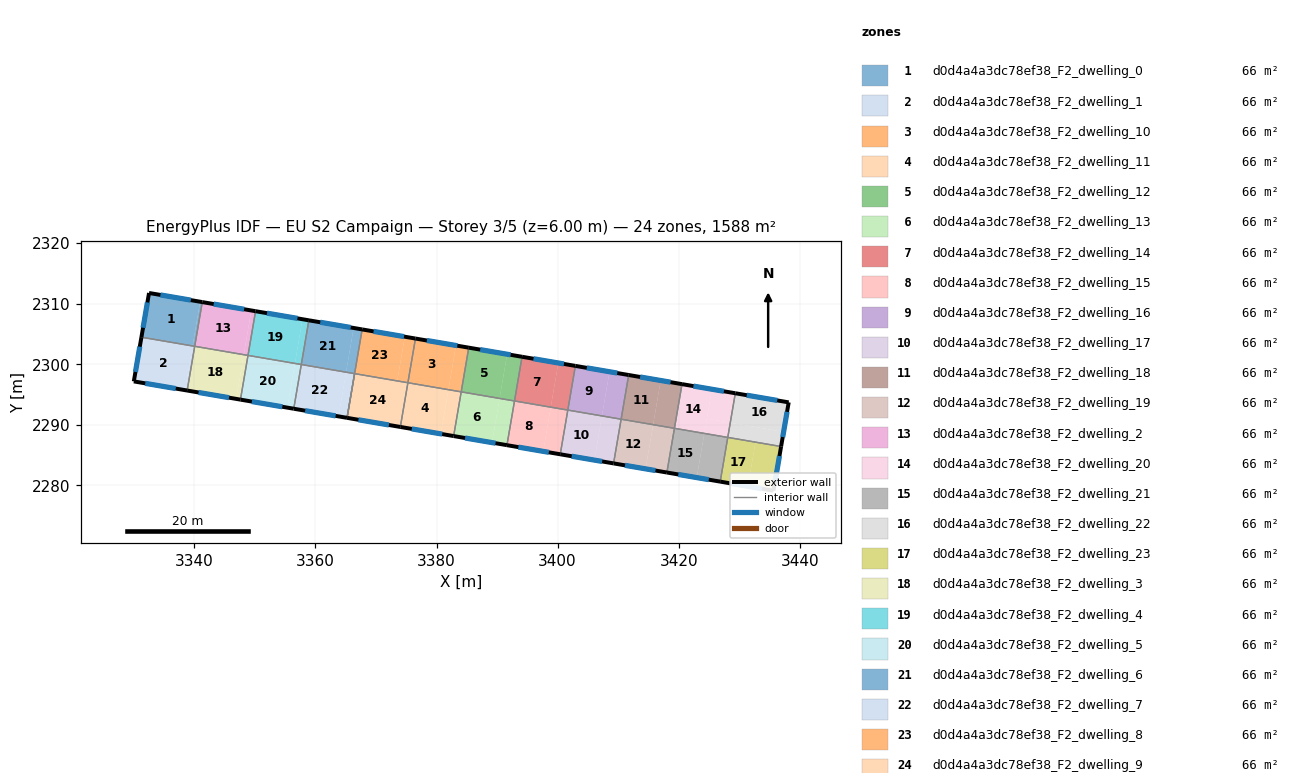
=== STOREY PLAN SPEC (per zone: floor XY polygon, exterior-wall plan segments, windows/doors) ===
zone 1: d0d4a4a3dc78ef38_F2_dwelling_0  (66.2 m²)
  floor: (3340.95, 2310.33) (3339.70, 2303.03) (3331.25, 2304.47) (3332.51, 2311.78)
  floor: (3341.30, 2310.27) (3340.06, 2302.97) (3339.70, 2303.03) (3340.95, 2310.33)
  exterior wall: (3332.51, 2311.78) – (3331.25, 2304.47)  [7.4 m]
    window: (3332.24, 2310.21) – (3331.52, 2306.03)  [7.3 m²]
  exterior wall: (3341.30, 2310.27) – (3332.51, 2311.78)  [8.9 m]
    window: (3339.42, 2310.59) – (3334.39, 2311.45)  [8.7 m²]
  interior walls: 2
zone 2: d0d4a4a3dc78ef38_F2_dwelling_1  (66.2 m²)
  floor: (3339.70, 2303.02) (3338.46, 2295.72) (3330.00, 2297.17) (3331.25, 2304.47)
  floor: (3340.05, 2302.96) (3338.81, 2295.66) (3338.46, 2295.72) (3339.70, 2303.02)
  exterior wall: (3331.25, 2304.47) – (3330.00, 2297.17)  [7.4 m]
    window: (3330.98, 2302.91) – (3330.27, 2298.73)  [7.3 m²]
  exterior wall: (3330.00, 2297.17) – (3338.81, 2295.66)  [8.9 m]
    window: (3331.88, 2296.85) – (3336.92, 2295.99)  [8.8 m²]
  interior walls: 2
zone 3: d0d4a4a3dc78ef38_F2_dwelling_10  (66.2 m²)
  floor: (3383.22, 2303.10) (3381.97, 2295.80) (3375.27, 2296.95) (3376.52, 2304.25)
  floor: (3385.33, 2302.74) (3384.08, 2295.44) (3381.97, 2295.80) (3383.22, 2303.10)
  exterior wall: (3385.33, 2302.74) – (3376.52, 2304.25)  [8.9 m]
    window: (3383.44, 2303.07) – (3378.41, 2303.93)  [8.8 m²]
  interior walls: 3
zone 4: d0d4a4a3dc78ef38_F2_dwelling_11  (66.2 m²)
  floor: (3381.97, 2295.80) (3380.72, 2288.50) (3374.03, 2289.65) (3375.27, 2296.95)
  floor: (3384.08, 2295.44) (3382.83, 2288.14) (3380.72, 2288.50) (3381.97, 2295.80)
  exterior wall: (3374.03, 2289.64) – (3382.83, 2288.14)  [8.9 m]
    window: (3375.91, 2289.32) – (3380.94, 2288.46)  [8.8 m²]
  interior walls: 3
zone 5: d0d4a4a3dc78ef38_F2_dwelling_12  (66.2 m²)
  floor: (3391.67, 2301.66) (3390.42, 2294.36) (3384.08, 2295.44) (3385.33, 2302.74)
  floor: (3394.14, 2301.24) (3392.89, 2293.94) (3390.42, 2294.36) (3391.67, 2301.66)
  exterior wall: (3394.14, 2301.24) – (3385.33, 2302.74)  [8.9 m]
    window: (3392.25, 2301.56) – (3387.22, 2302.42)  [8.8 m²]
  interior walls: 3
zone 6: d0d4a4a3dc78ef38_F2_dwelling_13  (66.2 m²)
  floor: (3390.42, 2294.36) (3389.17, 2287.06) (3382.83, 2288.14) (3384.08, 2295.44)
  floor: (3392.89, 2293.94) (3391.64, 2286.63) (3389.17, 2287.06) (3390.42, 2294.36)
  exterior wall: (3382.83, 2288.14) – (3391.64, 2286.63)  [8.9 m]
    window: (3384.72, 2287.82) – (3389.75, 2286.96)  [8.8 m²]
  interior walls: 3
zone 7: d0d4a4a3dc78ef38_F2_dwelling_14  (66.2 m²)
  floor: (3400.12, 2300.21) (3398.88, 2292.91) (3392.89, 2293.94) (3394.14, 2301.24)
  floor: (3402.94, 2299.73) (3401.69, 2292.43) (3398.88, 2292.91) (3400.12, 2300.21)
  exterior wall: (3402.94, 2299.73) – (3394.14, 2301.24)  [8.9 m]
    window: (3401.05, 2300.05) – (3396.02, 2300.91)  [8.8 m²]
  interior walls: 3
zone 8: d0d4a4a3dc78ef38_F2_dwelling_15  (66.2 m²)
  floor: (3398.87, 2292.91) (3397.63, 2285.61) (3391.64, 2286.63) (3392.89, 2293.94)
  floor: (3401.69, 2292.43) (3400.44, 2285.13) (3397.63, 2285.61) (3398.87, 2292.91)
  exterior wall: (3391.64, 2286.63) – (3400.44, 2285.13)  [8.9 m]
    window: (3393.52, 2286.31) – (3398.56, 2285.45)  [8.8 m²]
  interior walls: 3
zone 9: d0d4a4a3dc78ef38_F2_dwelling_16  (66.2 m²)
  floor: (3408.58, 2298.77) (3407.33, 2291.47) (3401.69, 2292.43) (3402.94, 2299.73)
  floor: (3411.75, 2298.22) (3410.50, 2290.92) (3407.33, 2291.47) (3408.58, 2298.77)
  exterior wall: (3411.75, 2298.22) – (3402.94, 2299.73)  [8.9 m]
    window: (3409.86, 2298.55) – (3404.83, 2299.41)  [8.8 m²]
  interior walls: 3
zone 10: d0d4a4a3dc78ef38_F2_dwelling_17  (66.2 m²)
  floor: (3407.33, 2291.47) (3406.08, 2284.17) (3400.44, 2285.13) (3401.69, 2292.43)
  floor: (3410.50, 2290.92) (3409.25, 2283.62) (3406.08, 2284.17) (3407.33, 2291.47)
  exterior wall: (3400.44, 2285.13) – (3409.25, 2283.62)  [8.9 m]
    window: (3402.33, 2284.81) – (3407.37, 2283.95)  [8.8 m²]
  interior walls: 3
zone 11: d0d4a4a3dc78ef38_F2_dwelling_18  (66.2 m²)
  floor: (3417.03, 2297.32) (3415.79, 2290.02) (3410.50, 2290.92) (3411.75, 2298.22)
  floor: (3420.56, 2296.72) (3419.31, 2289.42) (3415.79, 2290.02) (3417.03, 2297.32)
  exterior wall: (3420.56, 2296.72) – (3411.75, 2298.22)  [8.9 m]
    window: (3418.67, 2297.04) – (3413.64, 2297.90)  [8.8 m²]
  interior walls: 3
zone 12: d0d4a4a3dc78ef38_F2_dwelling_19  (66.2 m²)
  floor: (3415.79, 2290.02) (3414.54, 2282.72) (3409.25, 2283.62) (3410.50, 2290.92)
  floor: (3419.31, 2289.42) (3418.06, 2282.12) (3414.54, 2282.72) (3415.79, 2290.02)
  exterior wall: (3409.25, 2283.62) – (3418.06, 2282.12)  [8.9 m]
    window: (3411.14, 2283.30) – (3416.17, 2282.44)  [8.8 m²]
  interior walls: 3
zone 13: d0d4a4a3dc78ef38_F2_dwelling_2  (66.2 m²)
  floor: (3349.40, 2308.89) (3348.16, 2301.58) (3340.06, 2302.97) (3341.30, 2310.27)
  floor: (3350.11, 2308.77) (3348.86, 2301.46) (3348.16, 2301.58) (3349.40, 2308.89)
  exterior wall: (3350.11, 2308.77) – (3341.30, 2310.27)  [8.9 m]
    window: (3348.22, 2309.09) – (3343.19, 2309.95)  [8.8 m²]
  interior walls: 3
zone 14: d0d4a4a3dc78ef38_F2_dwelling_20  (66.2 m²)
  floor: (3425.49, 2295.87) (3424.24, 2288.58) (3419.31, 2289.42) (3420.56, 2296.72)
  floor: (3429.36, 2295.21) (3428.53, 2290.35) (3424.66, 2291.01) (3425.49, 2295.87)
  floor: (3428.53, 2290.35) (3428.12, 2287.91) (3424.24, 2288.58) (3424.66, 2291.01)
  exterior wall: (3429.36, 2295.21) – (3420.56, 2296.72)  [8.9 m]
    window: (3427.48, 2295.53) – (3422.44, 2296.40)  [8.8 m²]
  interior walls: 3
zone 15: d0d4a4a3dc78ef38_F2_dwelling_21  (66.2 m²)
  floor: (3428.12, 2287.91) (3426.87, 2280.61) (3422.99, 2281.28) (3424.24, 2288.58)
  floor: (3424.24, 2288.58) (3422.99, 2281.28) (3418.06, 2282.12) (3419.31, 2289.42)
  exterior wall: (3418.06, 2282.12) – (3426.87, 2280.61)  [8.9 m]
    window: (3419.95, 2281.80) – (3424.98, 2280.94)  [8.8 m²]
  interior walls: 3
zone 16: d0d4a4a3dc78ef38_F2_dwelling_22  (66.2 m²)
  floor: (3438.18, 2293.70) (3437.34, 2288.84) (3428.53, 2290.35) (3429.36, 2295.21)
  floor: (3437.34, 2288.84) (3436.93, 2286.41) (3428.12, 2287.92) (3428.53, 2290.35)
  exterior wall: (3436.93, 2286.41) – (3438.18, 2293.70)  [7.4 m]
    window: (3437.20, 2287.97) – (3437.91, 2292.14)  [7.3 m²]
  exterior wall: (3438.18, 2293.70) – (3429.36, 2295.21)  [8.9 m]
    window: (3436.29, 2294.03) – (3431.25, 2294.89)  [8.8 m²]
  interior walls: 2
zone 17: d0d4a4a3dc78ef38_F2_dwelling_23  (66.2 m²)
  floor: (3432.70, 2287.13) (3431.45, 2279.83) (3426.87, 2280.61) (3428.12, 2287.91)
  floor: (3436.93, 2286.41) (3435.67, 2279.11) (3431.45, 2279.83) (3432.70, 2287.13) (3428.12, 2287.91)
  exterior wall: (3435.67, 2279.11) – (3436.93, 2286.41)  [7.4 m]
    window: (3435.94, 2280.67) – (3436.66, 2284.85)  [7.3 m²]
  exterior wall: (3426.87, 2280.61) – (3435.67, 2279.11)  [8.9 m]
    window: (3428.75, 2280.29) – (3433.78, 2279.43)  [8.8 m²]
  interior walls: 2
zone 18: d0d4a4a3dc78ef38_F2_dwelling_3  (66.2 m²)
  floor: (3348.16, 2301.58) (3346.91, 2294.28) (3338.81, 2295.66) (3340.06, 2302.97)
  floor: (3348.86, 2301.46) (3347.61, 2294.16) (3346.91, 2294.28) (3348.16, 2301.58)
  exterior wall: (3338.81, 2295.66) – (3347.61, 2294.16)  [8.9 m]
    window: (3340.69, 2295.34) – (3345.72, 2294.48)  [8.8 m²]
  interior walls: 3
zone 19: d0d4a4a3dc78ef38_F2_dwelling_4  (66.2 m²)
  floor: (3357.86, 2307.44) (3356.61, 2300.14) (3348.86, 2301.46) (3350.11, 2308.77)
  floor: (3358.91, 2307.26) (3357.66, 2299.96) (3356.61, 2300.14) (3357.86, 2307.44)
  exterior wall: (3358.91, 2307.26) – (3350.11, 2308.77)  [8.9 m]
    window: (3357.03, 2307.58) – (3351.99, 2308.44)  [8.8 m²]
  interior walls: 3
zone 20: d0d4a4a3dc78ef38_F2_dwelling_5  (66.2 m²)
  floor: (3356.61, 2300.14) (3355.36, 2292.84) (3347.61, 2294.16) (3348.86, 2301.46)
  floor: (3357.66, 2299.96) (3356.41, 2292.66) (3355.36, 2292.84) (3356.61, 2300.14)
  exterior wall: (3347.61, 2294.16) – (3356.41, 2292.66)  [8.9 m]
    window: (3349.50, 2293.84) – (3354.53, 2292.98)  [8.8 m²]
  interior walls: 3
zone 21: d0d4a4a3dc78ef38_F2_dwelling_6  (66.2 m²)
  floor: (3366.31, 2306.00) (3365.06, 2298.69) (3357.66, 2299.96) (3358.91, 2307.26)
  floor: (3367.72, 2305.75) (3366.47, 2298.45) (3365.06, 2298.69) (3366.31, 2306.00)
  exterior wall: (3367.72, 2305.75) – (3358.91, 2307.26)  [8.9 m]
    window: (3365.83, 2306.08) – (3360.80, 2306.94)  [8.8 m²]
  interior walls: 5
zone 22: d0d4a4a3dc78ef38_F2_dwelling_7  (66.2 m²)
  floor: (3365.06, 2298.69) (3363.81, 2291.39) (3356.41, 2292.66) (3357.66, 2299.96)
  floor: (3366.47, 2298.45) (3365.22, 2291.15) (3363.81, 2291.39) (3365.06, 2298.69)
  exterior wall: (3356.41, 2292.66) – (3365.22, 2291.15)  [8.9 m]
    window: (3358.30, 2292.33) – (3363.33, 2291.47)  [8.8 m²]
  interior walls: 3
zone 23: d0d4a4a3dc78ef38_F2_dwelling_8  (66.2 m²)
  floor: (3374.76, 2304.55) (3373.51, 2297.25) (3366.47, 2298.45) (3367.72, 2305.75)
  floor: (3376.52, 2304.25) (3375.27, 2296.95) (3373.51, 2297.25) (3374.76, 2304.55)
  exterior wall: (3376.52, 2304.25) – (3367.72, 2305.75)  [8.9 m]
    window: (3374.64, 2304.57) – (3369.60, 2305.43)  [8.8 m²]
  interior walls: 3
zone 24: d0d4a4a3dc78ef38_F2_dwelling_9  (66.2 m²)
  floor: (3375.27, 2296.95) (3374.03, 2289.64) (3365.22, 2291.15) (3366.47, 2298.45)
  exterior wall: (3365.22, 2291.15) – (3374.03, 2289.64)  [8.9 m]
    window: (3367.11, 2290.83) – (3372.14, 2289.97)  [8.8 m²]
  interior walls: 3

=== DERIVED (storey summary) ===
Building: EU S2 Campaign
Storey: 3 of 5  (floor level z = 6.00 m)
Storey gross floor area: 1588.2 m²
Zones on this storey: 24
  - d0d4a4a3dc78ef38_F2_dwelling_0: floor 66.2 m²; exterior wall 16.3 m (49.0 m²); 2 window(s) 16.0 m²; WWR 32.7%
  - d0d4a4a3dc78ef38_F2_dwelling_1: floor 66.2 m²; exterior wall 16.3 m (49.0 m²); 2 window(s) 16.0 m²; WWR 32.7%
  - d0d4a4a3dc78ef38_F2_dwelling_10: floor 66.2 m²; exterior wall 8.9 m (26.8 m²); 1 window(s) 8.8 m²; WWR 32.7%
  - d0d4a4a3dc78ef38_F2_dwelling_11: floor 66.2 m²; exterior wall 8.9 m (26.8 m²); 1 window(s) 8.8 m²; WWR 32.7%
  - d0d4a4a3dc78ef38_F2_dwelling_12: floor 66.2 m²; exterior wall 8.9 m (26.8 m²); 1 window(s) 8.8 m²; WWR 32.7%
  - d0d4a4a3dc78ef38_F2_dwelling_13: floor 66.2 m²; exterior wall 8.9 m (26.8 m²); 1 window(s) 8.8 m²; WWR 32.7%
  - d0d4a4a3dc78ef38_F2_dwelling_14: floor 66.2 m²; exterior wall 8.9 m (26.8 m²); 1 window(s) 8.8 m²; WWR 32.7%
  - d0d4a4a3dc78ef38_F2_dwelling_15: floor 66.2 m²; exterior wall 8.9 m (26.8 m²); 1 window(s) 8.8 m²; WWR 32.7%
  - d0d4a4a3dc78ef38_F2_dwelling_16: floor 66.2 m²; exterior wall 8.9 m (26.8 m²); 1 window(s) 8.8 m²; WWR 32.7%
  - d0d4a4a3dc78ef38_F2_dwelling_17: floor 66.2 m²; exterior wall 8.9 m (26.8 m²); 1 window(s) 8.8 m²; WWR 32.7%
  - d0d4a4a3dc78ef38_F2_dwelling_18: floor 66.2 m²; exterior wall 8.9 m (26.8 m²); 1 window(s) 8.8 m²; WWR 32.7%
  - d0d4a4a3dc78ef38_F2_dwelling_19: floor 66.2 m²; exterior wall 8.9 m (26.8 m²); 1 window(s) 8.8 m²; WWR 32.7%
  - d0d4a4a3dc78ef38_F2_dwelling_2: floor 66.2 m²; exterior wall 8.9 m (26.8 m²); 1 window(s) 8.8 m²; WWR 32.7%
  - d0d4a4a3dc78ef38_F2_dwelling_20: floor 66.2 m²; exterior wall 8.9 m (26.8 m²); 1 window(s) 8.8 m²; WWR 32.7%
  - d0d4a4a3dc78ef38_F2_dwelling_21: floor 66.2 m²; exterior wall 8.9 m (26.8 m²); 1 window(s) 8.8 m²; WWR 32.7%
  - d0d4a4a3dc78ef38_F2_dwelling_22: floor 66.2 m²; exterior wall 16.3 m (49.0 m²); 2 window(s) 16.0 m²; WWR 32.7%
  - d0d4a4a3dc78ef38_F2_dwelling_23: floor 66.2 m²; exterior wall 16.3 m (49.0 m²); 2 window(s) 16.0 m²; WWR 32.7%
  - d0d4a4a3dc78ef38_F2_dwelling_3: floor 66.2 m²; exterior wall 8.9 m (26.8 m²); 1 window(s) 8.8 m²; WWR 32.7%
  - d0d4a4a3dc78ef38_F2_dwelling_4: floor 66.2 m²; exterior wall 8.9 m (26.8 m²); 1 window(s) 8.8 m²; WWR 32.7%
  - d0d4a4a3dc78ef38_F2_dwelling_5: floor 66.2 m²; exterior wall 8.9 m (26.8 m²); 1 window(s) 8.8 m²; WWR 32.7%
  - d0d4a4a3dc78ef38_F2_dwelling_6: floor 66.2 m²; exterior wall 8.9 m (26.8 m²); 1 window(s) 8.8 m²; WWR 32.7%
  - d0d4a4a3dc78ef38_F2_dwelling_7: floor 66.2 m²; exterior wall 8.9 m (26.8 m²); 1 window(s) 8.8 m²; WWR 32.7%
  - d0d4a4a3dc78ef38_F2_dwelling_8: floor 66.2 m²; exterior wall 8.9 m (26.8 m²); 1 window(s) 8.8 m²; WWR 32.7%
  - d0d4a4a3dc78ef38_F2_dwelling_9: floor 66.2 m²; exterior wall 8.9 m (26.8 m²); 1 window(s) 8.8 m²; WWR 32.7%
Zone adjacency (shared interzone walls):
  - d0d4a4a3dc78ef38_F2_dwelling_0 ↔ d0d4a4a3dc78ef38_F2_dwelling_1
  - d0d4a4a3dc78ef38_F2_dwelling_0 ↔ d0d4a4a3dc78ef38_F2_dwelling_2
  - d0d4a4a3dc78ef38_F2_dwelling_1 ↔ d0d4a4a3dc78ef38_F2_dwelling_3
  - d0d4a4a3dc78ef38_F2_dwelling_10 ↔ d0d4a4a3dc78ef38_F2_dwelling_11
  - d0d4a4a3dc78ef38_F2_dwelling_10 ↔ d0d4a4a3dc78ef38_F2_dwelling_12
  - d0d4a4a3dc78ef38_F2_dwelling_10 ↔ d0d4a4a3dc78ef38_F2_dwelling_8
  - d0d4a4a3dc78ef38_F2_dwelling_11 ↔ d0d4a4a3dc78ef38_F2_dwelling_13
  - d0d4a4a3dc78ef38_F2_dwelling_11 ↔ d0d4a4a3dc78ef38_F2_dwelling_9
  - d0d4a4a3dc78ef38_F2_dwelling_12 ↔ d0d4a4a3dc78ef38_F2_dwelling_13
  - d0d4a4a3dc78ef38_F2_dwelling_12 ↔ d0d4a4a3dc78ef38_F2_dwelling_14
  - d0d4a4a3dc78ef38_F2_dwelling_13 ↔ d0d4a4a3dc78ef38_F2_dwelling_15
  - d0d4a4a3dc78ef38_F2_dwelling_14 ↔ d0d4a4a3dc78ef38_F2_dwelling_15
  - d0d4a4a3dc78ef38_F2_dwelling_14 ↔ d0d4a4a3dc78ef38_F2_dwelling_16
  - d0d4a4a3dc78ef38_F2_dwelling_15 ↔ d0d4a4a3dc78ef38_F2_dwelling_17
  - d0d4a4a3dc78ef38_F2_dwelling_16 ↔ d0d4a4a3dc78ef38_F2_dwelling_17
  - d0d4a4a3dc78ef38_F2_dwelling_16 ↔ d0d4a4a3dc78ef38_F2_dwelling_18
  - d0d4a4a3dc78ef38_F2_dwelling_17 ↔ d0d4a4a3dc78ef38_F2_dwelling_19
  - d0d4a4a3dc78ef38_F2_dwelling_18 ↔ d0d4a4a3dc78ef38_F2_dwelling_19
  - d0d4a4a3dc78ef38_F2_dwelling_18 ↔ d0d4a4a3dc78ef38_F2_dwelling_20
  - d0d4a4a3dc78ef38_F2_dwelling_19 ↔ d0d4a4a3dc78ef38_F2_dwelling_21
  - d0d4a4a3dc78ef38_F2_dwelling_2 ↔ d0d4a4a3dc78ef38_F2_dwelling_3
  - d0d4a4a3dc78ef38_F2_dwelling_2 ↔ d0d4a4a3dc78ef38_F2_dwelling_4
  - d0d4a4a3dc78ef38_F2_dwelling_20 ↔ d0d4a4a3dc78ef38_F2_dwelling_21
  - d0d4a4a3dc78ef38_F2_dwelling_20 ↔ d0d4a4a3dc78ef38_F2_dwelling_22
  - d0d4a4a3dc78ef38_F2_dwelling_21 ↔ d0d4a4a3dc78ef38_F2_dwelling_23
  - d0d4a4a3dc78ef38_F2_dwelling_22 ↔ d0d4a4a3dc78ef38_F2_dwelling_23
  - d0d4a4a3dc78ef38_F2_dwelling_3 ↔ d0d4a4a3dc78ef38_F2_dwelling_5
  - d0d4a4a3dc78ef38_F2_dwelling_4 ↔ d0d4a4a3dc78ef38_F2_dwelling_5
  - d0d4a4a3dc78ef38_F2_dwelling_4 ↔ d0d4a4a3dc78ef38_F2_dwelling_6
  - d0d4a4a3dc78ef38_F2_dwelling_5 ↔ d0d4a4a3dc78ef38_F2_dwelling_7
  - d0d4a4a3dc78ef38_F2_dwelling_6 ↔ d0d4a4a3dc78ef38_F2_dwelling_7
  - d0d4a4a3dc78ef38_F2_dwelling_6 ↔ d0d4a4a3dc78ef38_F2_dwelling_8
  - d0d4a4a3dc78ef38_F2_dwelling_6 ↔ d0d4a4a3dc78ef38_F2_dwelling_9
  - d0d4a4a3dc78ef38_F2_dwelling_8 ↔ d0d4a4a3dc78ef38_F2_dwelling_9